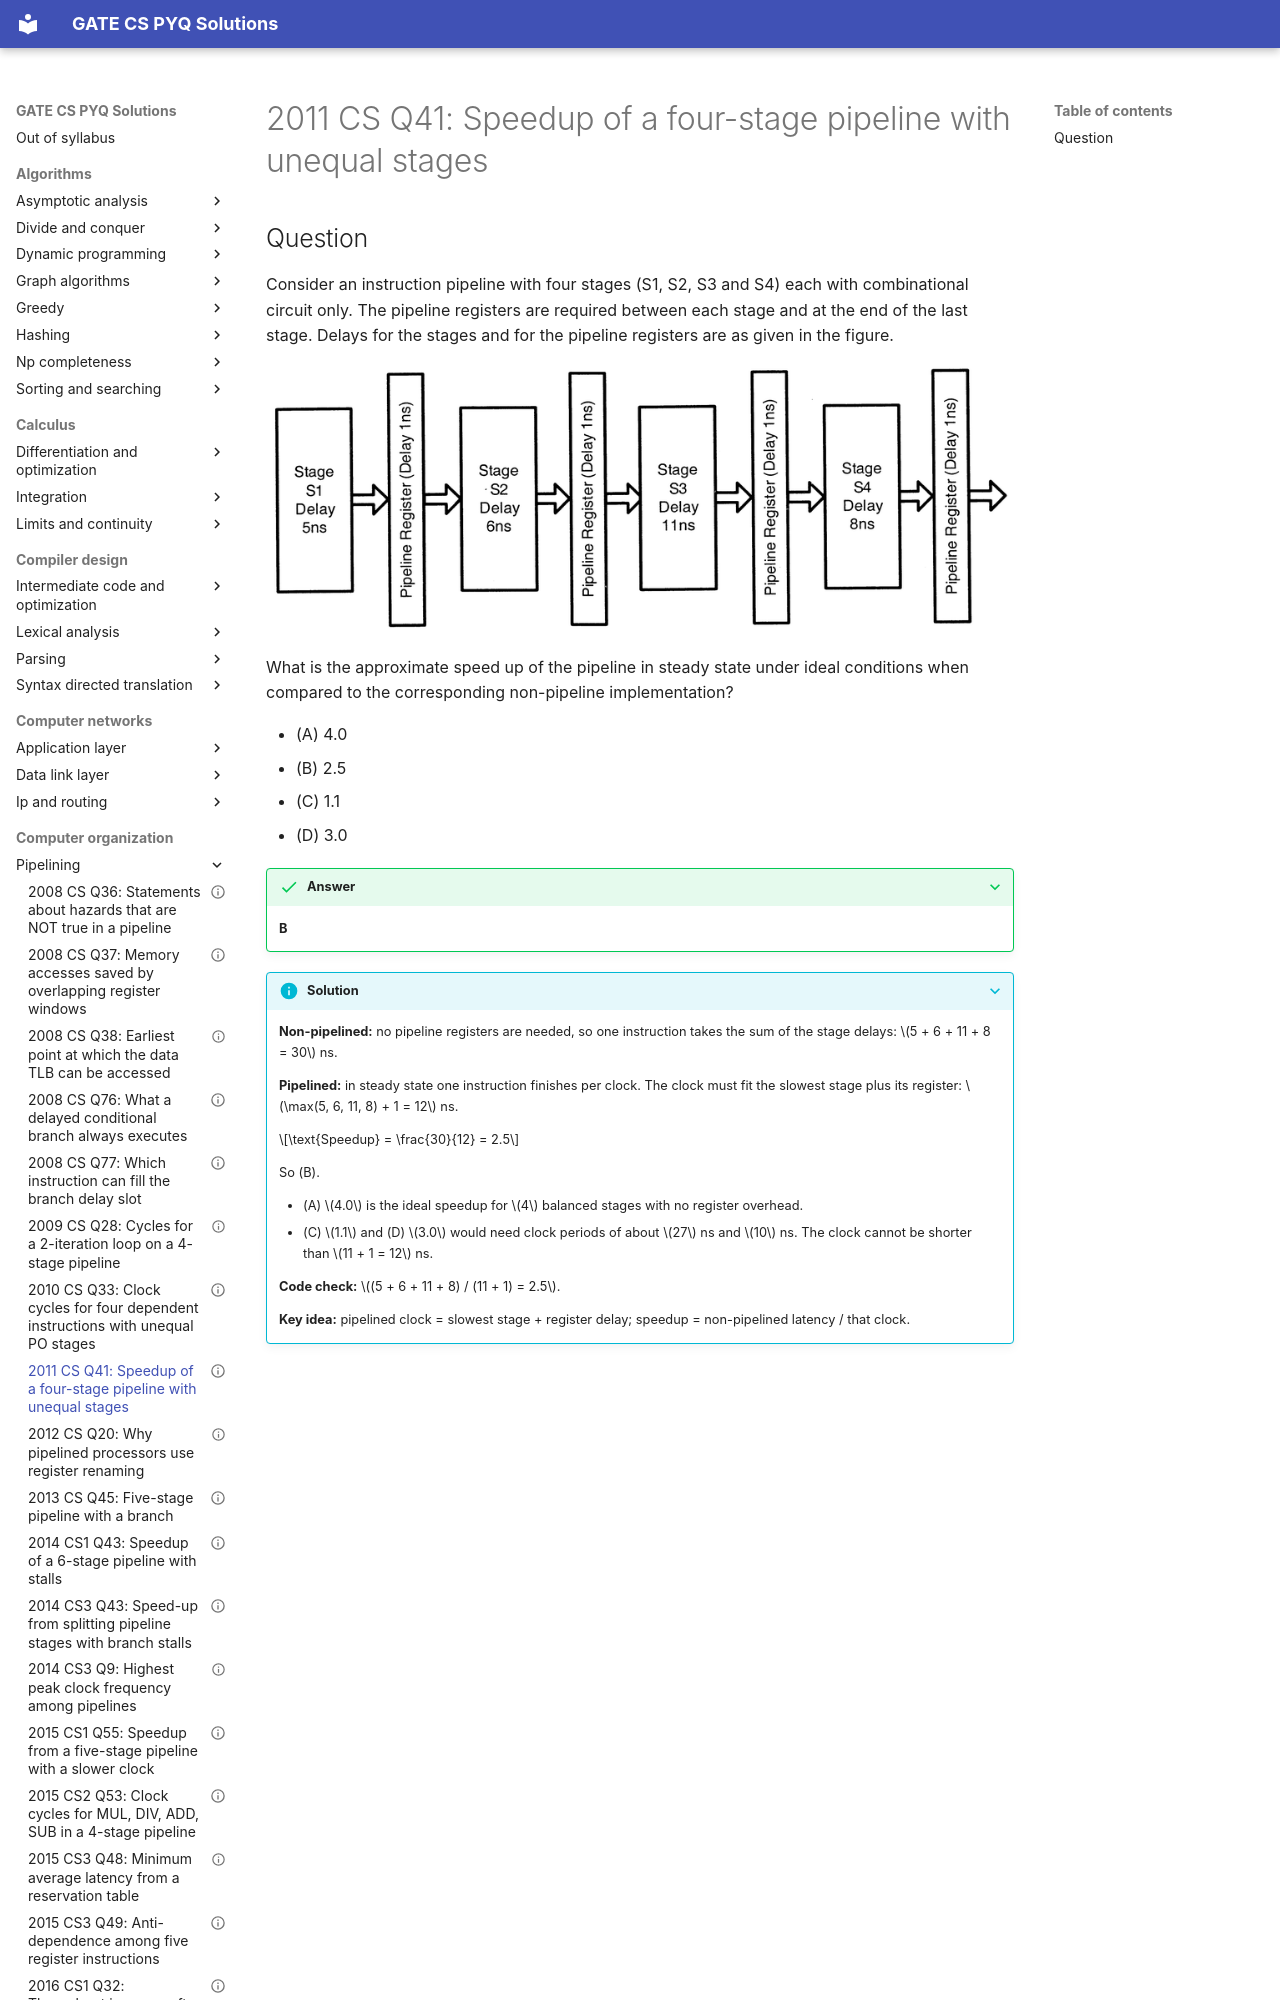

repository: saheenusman/GATE-PYQs · page: computer-organization/pipelining/2011-set1-q41/index.html · generator: mkdocs

---
title: "2011 CS Q41: Speedup of a four-stage pipeline with unequal stages"
year: 2011
set: 1
paper: CS
q_no: 41
subject: computer-organization
topic: pipelining
also: []
marks: 2
type: MCQ
official_answer: "B"
status: verified
---

# 2011 CS Q41: Speedup of a four-stage pipeline with unequal stages
